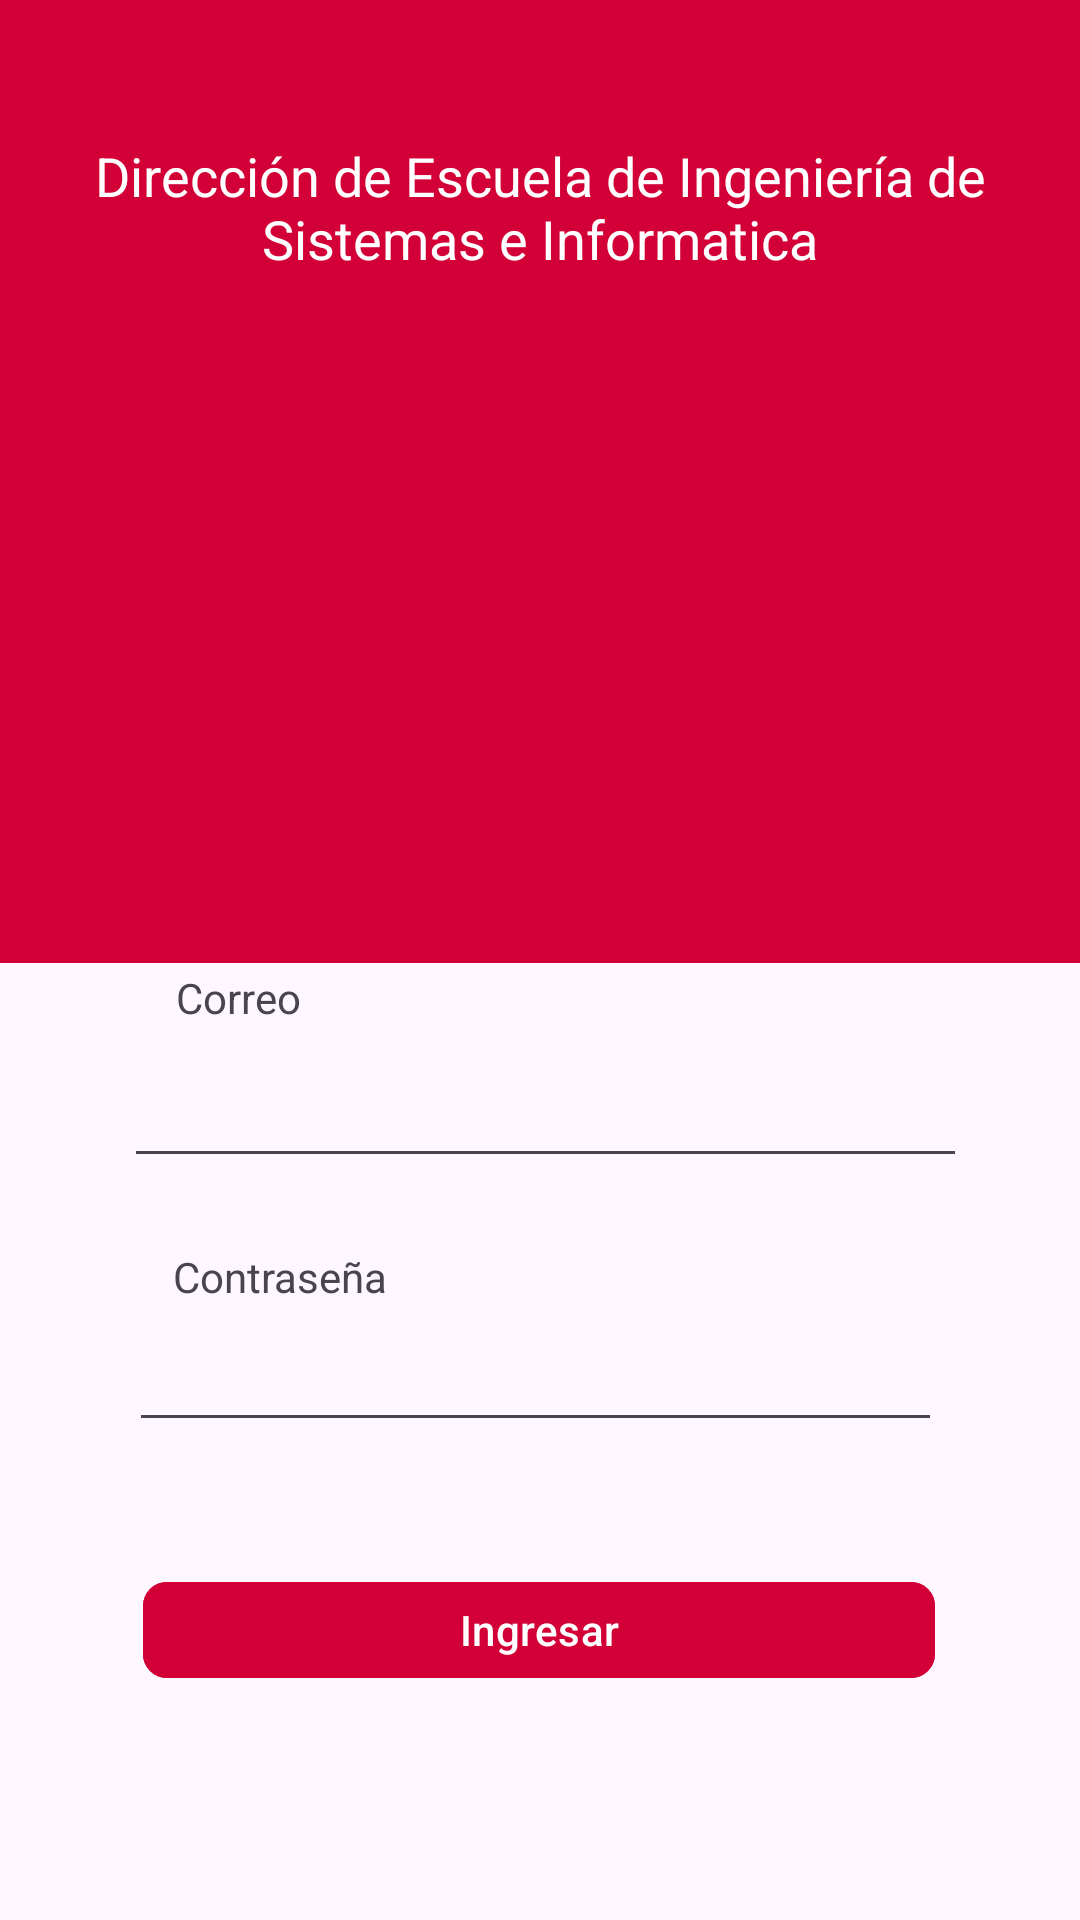

The Android layout XML behind this screen, and the referenced resources:
<!-- AndroidManifest.xml: application theme Theme.AppMovilEPISI -->
<!-- res/layout/activity_main.xml -->
<?xml version="1.0" encoding="utf-8"?>
<androidx.constraintlayout.widget.ConstraintLayout
    xmlns:android="http://schemas.android.com/apk/res/android"
    xmlns:app="http://schemas.android.com/apk/res-auto"
    xmlns:tools="http://schemas.android.com/tools"
    android:id="@+id/main"
    android:layout_width="match_parent"
    android:layout_height="match_parent"
    tools:context=".MainActivity">

    
    <LinearLayout
        android:orientation="vertical"
        android:layout_width="match_parent"
        android:layout_height="wrap_content"
        android:padding="24dp"
        android:gravity="center"
        android:layout_marginTop="50dp"
        android:background="#d20037"
        tools:ignore="MissingConstraints">

        <TextView
            android:layout_width="342dp"
            android:layout_height="74dp"
            android:layout_marginTop="8dp"
            android:fontFamily="sans-serif-thin"
            android:gravity="center"
            android:text="Dirección de Escuela de Ingeniería de Sistemas e Informatica"
            android:textColor="@android:color/white"
            android:textSize="18sp"
            android:textStyle="bold" />

        <ImageView
            android:layout_width="214dp"
            android:layout_height="191dp"
            android:src="@drawable/logo" />

    </LinearLayout>

    <TextView
        android:id="@+id/textView"
        android:layout_width="wrap_content"
        android:layout_height="wrap_content"
        android:text="Correo"
        app:layout_constraintBottom_toBottomOf="parent"
        app:layout_constraintEnd_toEndOf="parent"
        app:layout_constraintStart_toStartOf="parent"
        app:layout_constraintTop_toTopOf="parent"
        app:layout_constraintHorizontal_bias="0.184"
        app:layout_constraintVertical_bias="0.52"/>


    <com.google.android.material.textfield.TextInputEditText
        android:layout_width="281dp"
        android:layout_height="44dp"
        app:layout_constraintBottom_toBottomOf="parent"
        app:layout_constraintEnd_toEndOf="parent"
        app:layout_constraintHorizontal_bias="0.523"
        app:layout_constraintStart_toStartOf="parent"
        app:layout_constraintTop_toTopOf="parent"
        app:layout_constraintVertical_bias="0.585" />

    <TextView
        android:id="@+id/textView2"
        android:layout_width="wrap_content"
        android:layout_height="wrap_content"
        android:text="Contraseña"
        tools:layout_editor_absoluteX="72dp"
        tools:layout_editor_absoluteY="473dp"
        app:layout_constraintBottom_toBottomOf="parent"
        app:layout_constraintEnd_toEndOf="parent"
        app:layout_constraintStart_toStartOf="parent"
        app:layout_constraintTop_toTopOf="parent"
        app:layout_constraintHorizontal_bias="0.2"
        app:layout_constraintVertical_bias="0.67"/>

    <EditText
        android:id="@+id/editTextTextPassword"
        android:layout_width="271dp"
        android:layout_height="41dp"
        android:ems="10"
        android:inputType="textPassword"
        app:layout_constraintBottom_toBottomOf="parent"
        app:layout_constraintEnd_toEndOf="parent"
        app:layout_constraintHorizontal_bias="0.485"
        app:layout_constraintStart_toStartOf="parent"
        app:layout_constraintTop_toTopOf="parent"
        app:layout_constraintVertical_bias="0.734" />


    <com.google.android.material.button.MaterialButton
        style="@style/Widget.Material3.Button"
        android:layout_width="264dp"
        android:layout_height="40dp"
        android:backgroundTint="#d20037"
        android:text="Ingresar"
        app:cornerRadius="8dp"
        app:layout_constraintBottom_toBottomOf="parent"
        app:layout_constraintEnd_toEndOf="parent"
        app:layout_constraintHorizontal_bias="0.496"
        app:layout_constraintStart_toStartOf="parent"
        app:layout_constraintTop_toTopOf="parent"
        app:layout_constraintVertical_bias="0.872" />


</androidx.constraintlayout.widget.ConstraintLayout>
<!-- resources referenced by this layout -->
<resources>
  <style name="Theme.AppMovilEPISI" parent="Base.Theme.AppMovilEPISI" />
  <style name="Base.Theme.AppMovilEPISI" parent="Theme.Material3.DayNight.NoActionBar">
          
          
      </style>
</resources>
